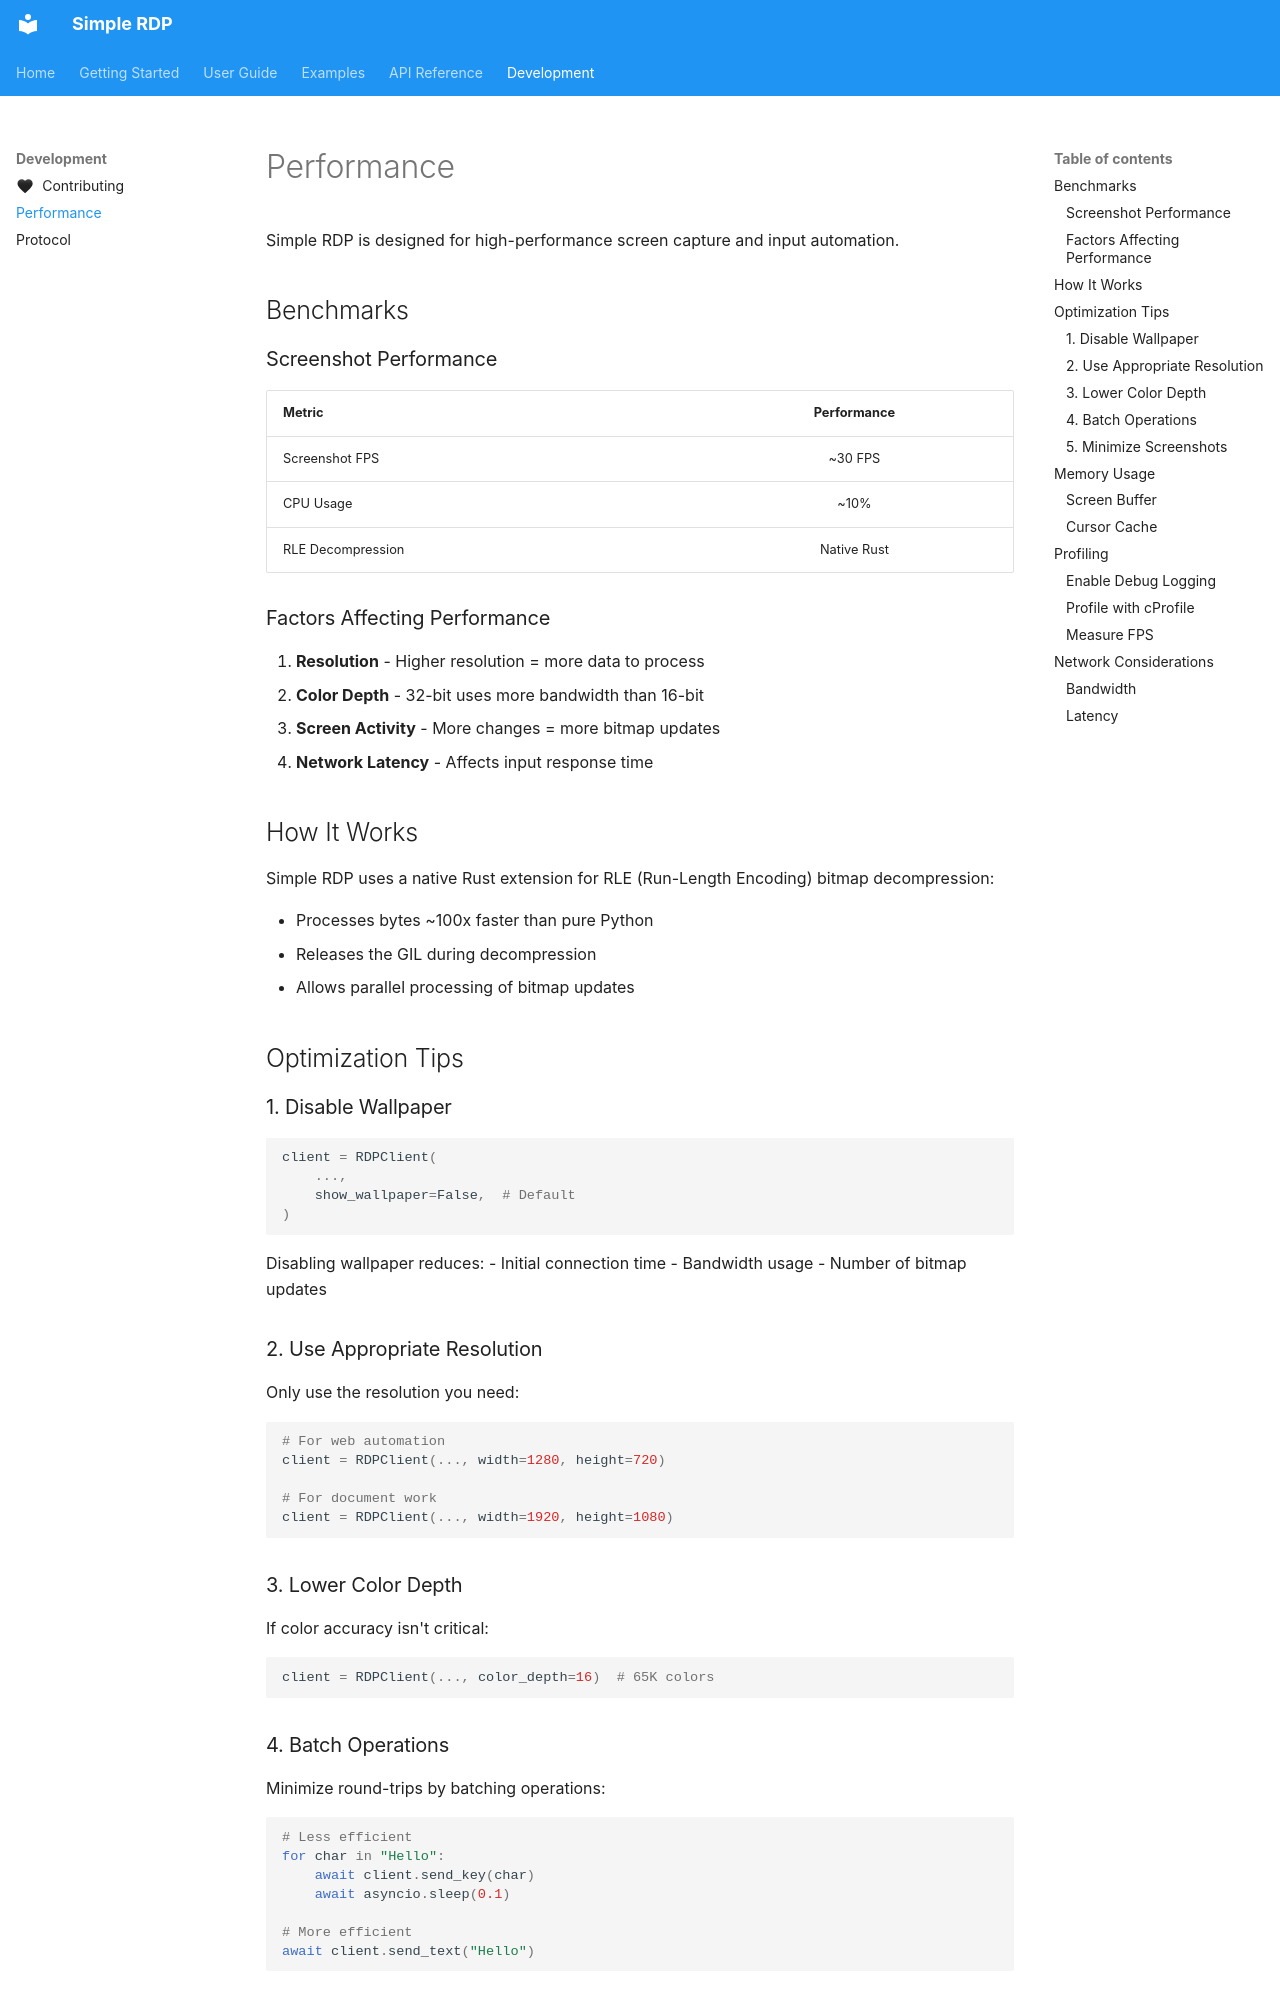

repository: abi-jey/simple-rdp · page: development/performance/index.html · generator: mkdocs

# Performance

Simple RDP is designed for high-performance screen capture and input automation.

## Benchmarks

### Screenshot Performance

| Metric | Performance |
|--------|:-----------:|
| Screenshot FPS | ~30 FPS |
| CPU Usage | ~10% |
| RLE Decompression | Native Rust |

### Factors Affecting Performance

1. **Resolution** - Higher resolution = more data to process
2. **Color Depth** - 32-bit uses more bandwidth than 16-bit
3. **Screen Activity** - More changes = more bitmap updates
4. **Network Latency** - Affects input response time

## How It Works

Simple RDP uses a native Rust extension for RLE (Run-Length Encoding) bitmap decompression:

- Processes bytes ~100x faster than pure Python
- Releases the GIL during decompression
- Allows parallel processing of bitmap updates

## Optimization Tips

### 1. Disable Wallpaper

```python
client = RDPClient(
    ...,
    show_wallpaper=False,  # Default
)
```

Disabling wallpaper reduces:
- Initial connection time
- Bandwidth usage
- Number of bitmap updates

### 2. Use Appropriate Resolution

Only use the resolution you need:

```python
# For web automation
client = RDPClient(..., width=1280, height=720)

# For document work
client = RDPClient(..., width=1920, height=1080)
```

### 3. Lower Color Depth

If color accuracy isn't critical:

```python
client = RDPClient(..., color_depth=16)  # 65K colors
```

### 4. Batch Operations

Minimize round-trips by batching operations:

```python
# Less efficient
for char in "Hello":
    await client.send_key(char)
    await asyncio.sleep(0.1)

# More efficient
await client.send_text("Hello")
```
